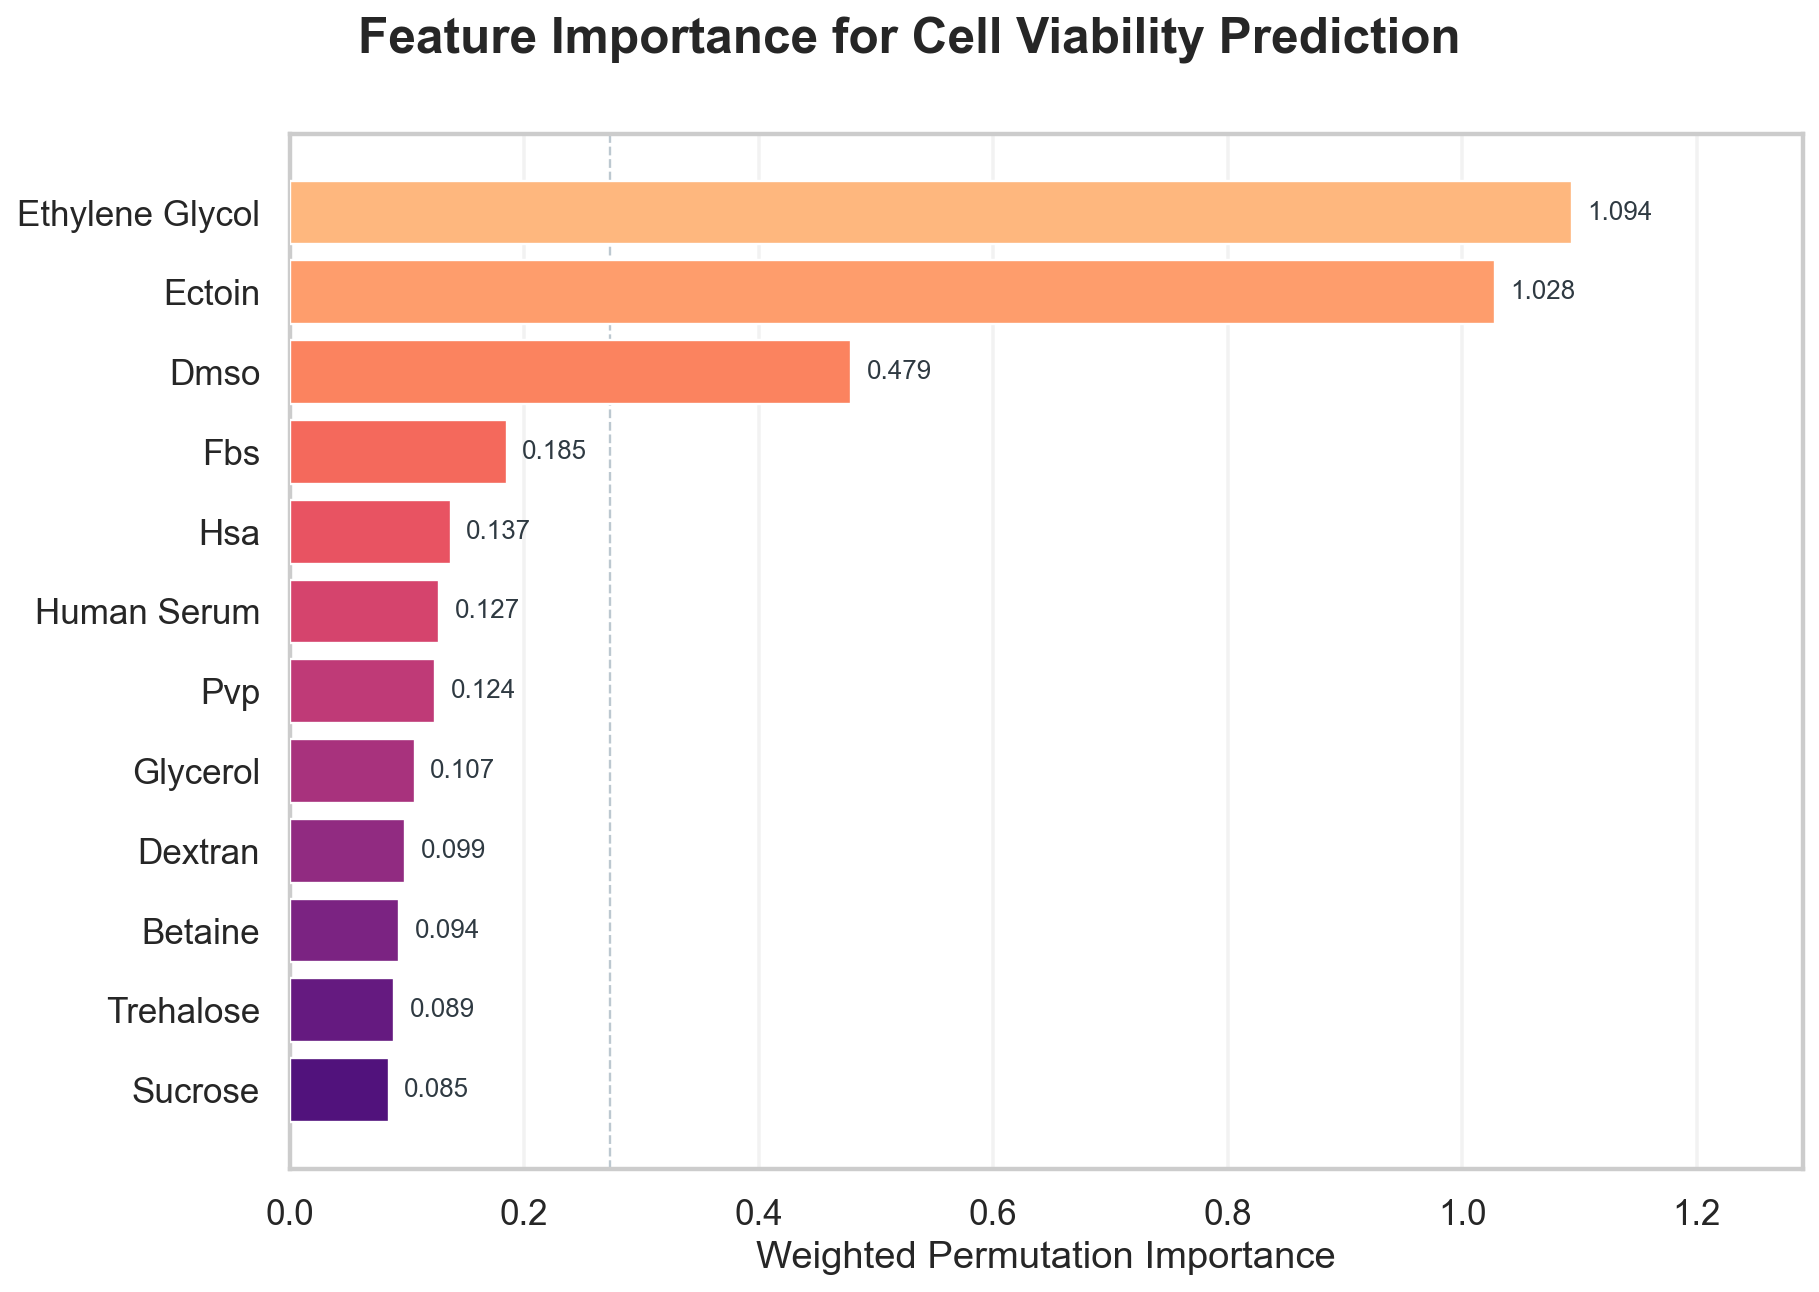

The data file committed next to this chart (first rows):
feature, importance
ethylene_glycol, 1.094
ectoin, 1.028
dmso, 0.4791
fbs, 0.185
hsa, 0.1373
human_serum, 0.1274
pvp, 0.124
glycerol, 0.1065
dextran, 0.09867
betaine, 0.09351
trehalose, 0.08933
sucrose, 0.08469
proline, 0.08053
propylene_glycol, 0.0651
peg_3350, 0.06217
hes, 0.06024
methylcellulose, 0.01205
creatine, 0.009513
hyaluronic_acid, 0.008726
glucose, 0.007936
raffinose, 0.0005118
